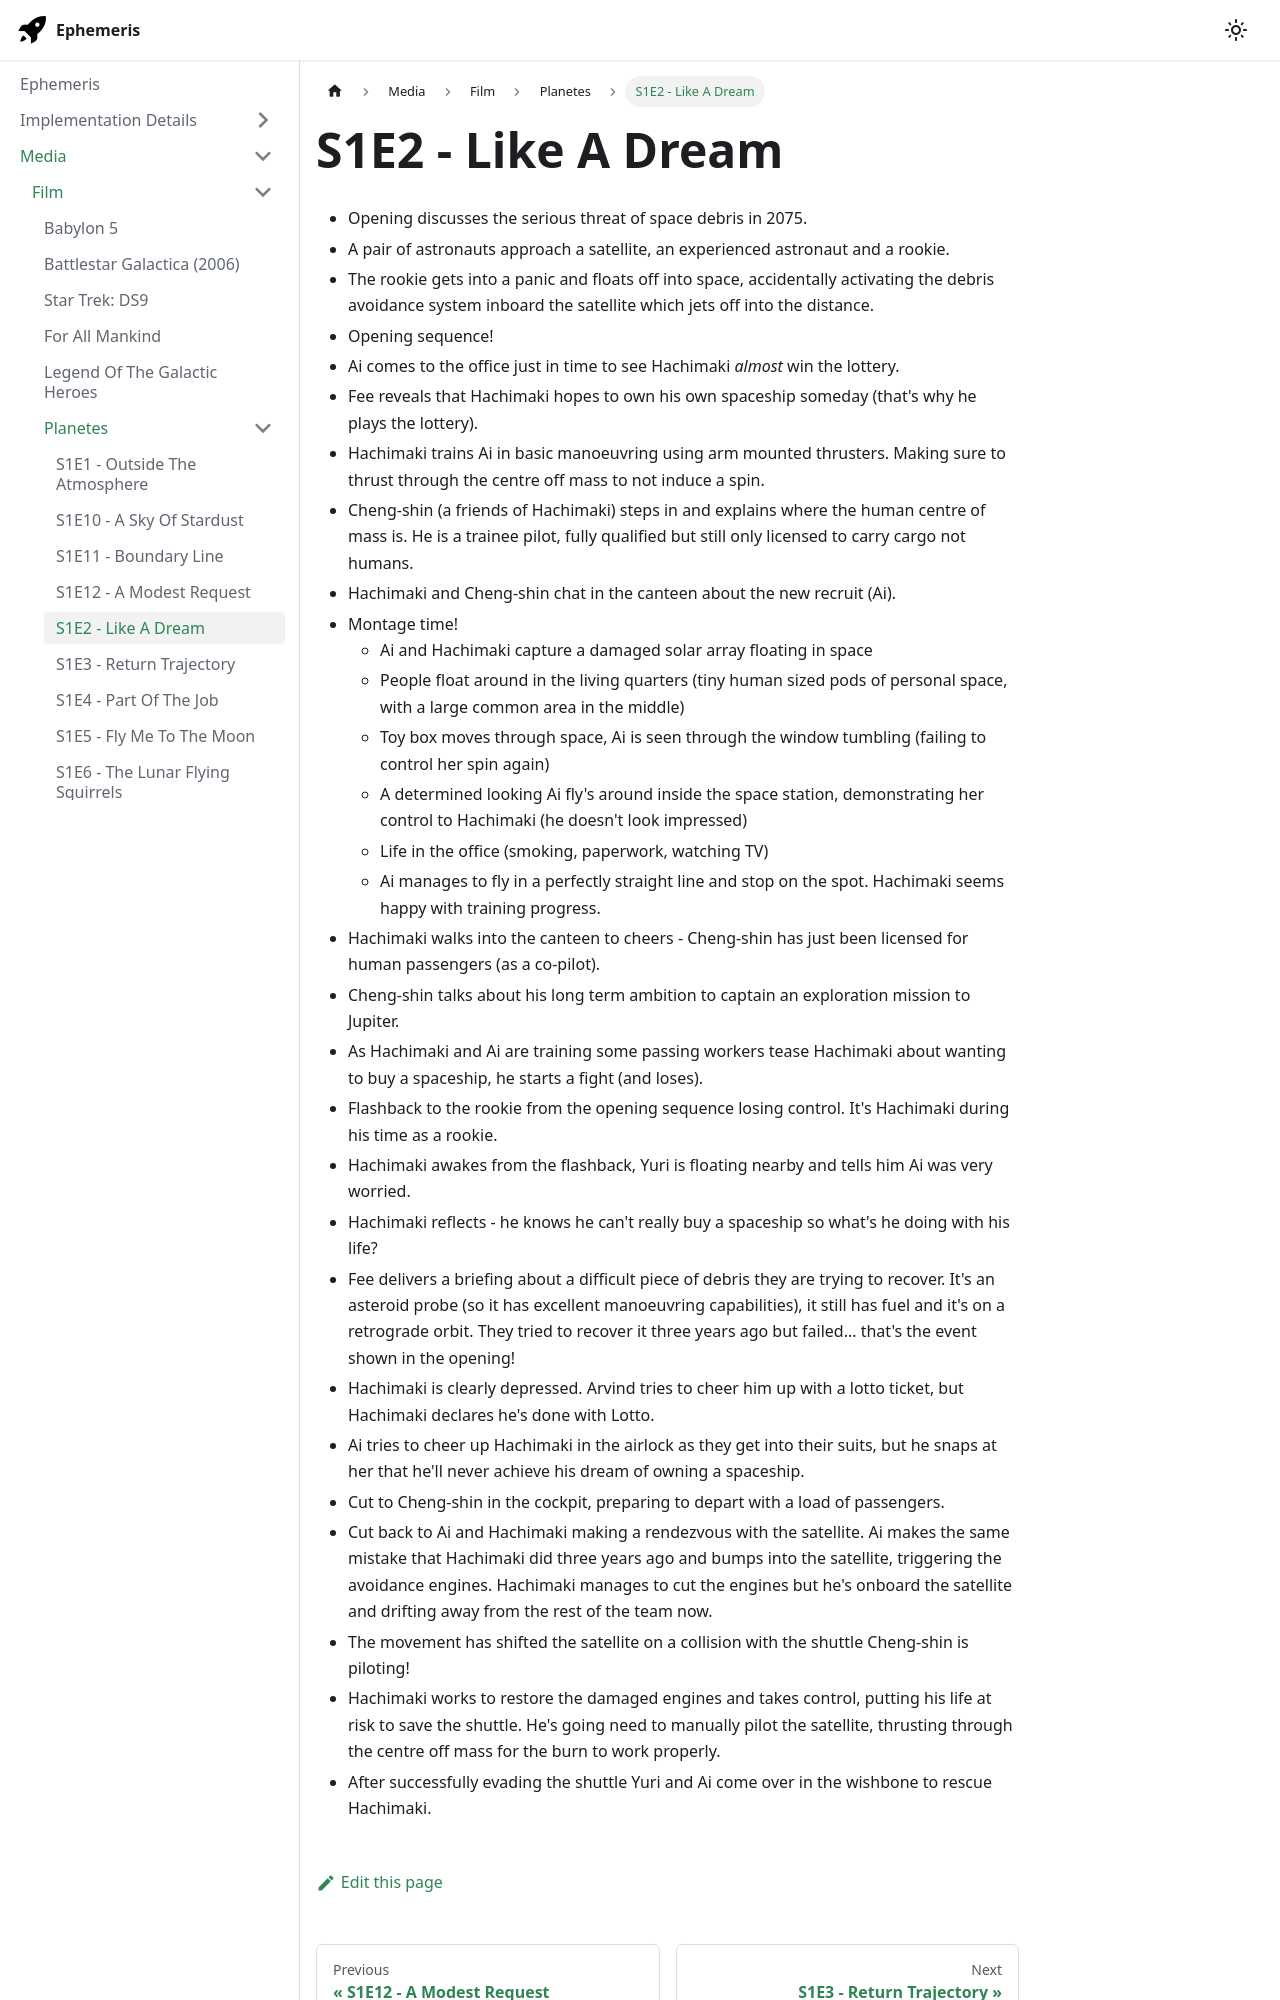

repository: martindevans/EphemerisNotes · page: Media/Film/Planetes/S1E2 - Like A Dream/index.html · generator: docusaurus

 - Opening discusses the serious threat of space debris in 2075.
 - A pair of astronauts approach a satellite, an experienced astronaut and a rookie.
 - The rookie gets into a panic and floats off into space, accidentally activating the debris avoidance system inboard the satellite which jets off into the distance.
 - Opening sequence!
 - Ai comes to the office just in time to see Hachimaki _almost_ win the lottery.
 - Fee reveals that Hachimaki hopes to own his own spaceship someday (that's why he plays the lottery).
 - Hachimaki trains Ai in basic manoeuvring using arm mounted thrusters. Making sure to thrust through the centre off mass to not induce a spin.
 - Cheng-shin (a friends of Hachimaki) steps in and explains where the human centre of mass is. He is a trainee pilot, fully qualified but still only licensed to carry cargo not humans.
 - Hachimaki and Cheng-shin chat in the canteen about the new recruit (Ai).
 - Montage time!
	 - Ai and Hachimaki capture a damaged solar array floating in space
	 - People float around in the living quarters (tiny human sized pods of personal space, with a large common area in the middle)
	 - Toy box moves through space, Ai is seen through the window tumbling (failing to control her spin again)
	 - A determined looking Ai fly's around inside the space station, demonstrating her control to Hachimaki (he doesn't look impressed)
	 - Life in the office (smoking, paperwork, watching TV)
	 - Ai manages to fly in a perfectly straight line and stop on the spot. Hachimaki seems happy with training progress.
 - Hachimaki walks into the canteen to cheers - Cheng-shin has just been licensed for human passengers (as a co-pilot).
 - Cheng-shin talks about his long term ambition to captain an exploration mission to Jupiter.
 - As Hachimaki and Ai are training some passing workers tease Hachimaki about wanting to buy a spaceship, he starts a fight (and loses).
 - Flashback to the rookie from the opening sequence losing control. It's Hachimaki during his time as a rookie.
 - Hachimaki awakes from the flashback, Yuri is floating nearby and tells him Ai was very worried.
 - Hachimaki reflects - he knows he can't really buy a spaceship so what's he doing with his life?
 - Fee delivers a briefing about a difficult piece of debris they are trying to recover. It's an asteroid probe (so it has excellent manoeuvring capabilities), it still has fuel and it's on a retrograde orbit. They tried to recover it three years ago but failed... that's the event shown in the opening!
 - Hachimaki is clearly depressed. Arvind tries to cheer him up with  a lotto ticket, but Hachimaki declares he's done with Lotto.
 - Ai tries to cheer up Hachimaki in the airlock as they get into their suits, but he snaps at her that he'll never achieve his dream of owning a spaceship.
 - Cut to Cheng-shin in the cockpit, preparing to depart with a load of passengers.
 - Cut back to Ai and Hachimaki making a rendezvous with the satellite. Ai makes the same mistake that Hachimaki did three years ago and bumps into the satellite, triggering the avoidance engines. Hachimaki manages to cut the engines but he's onboard the satellite and drifting away from the re
